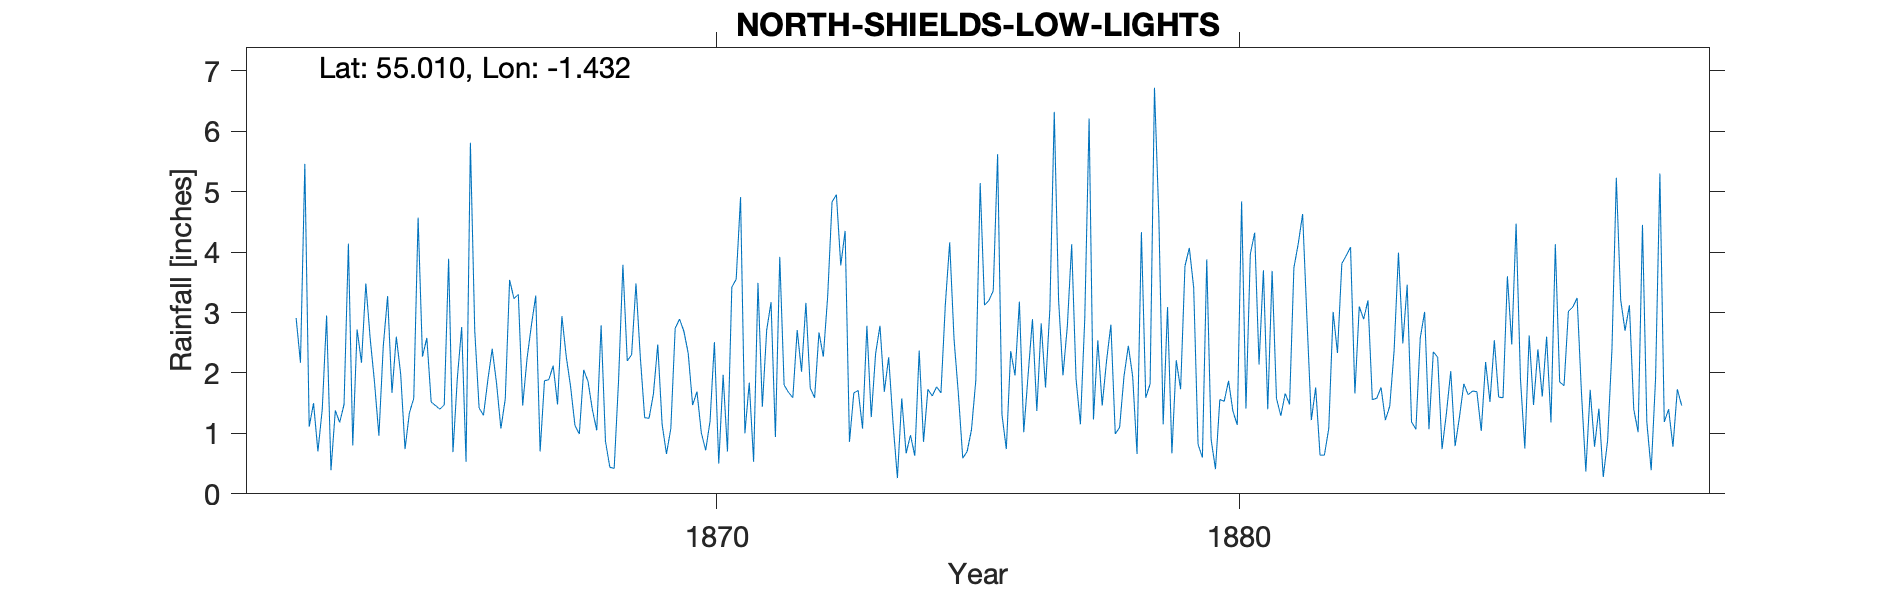

Source data for this figure (header and first rows):
LOW LIGHTS NORTH SHIELDS, , , , , , , , , , , , , , , , , , , , , , , 
Grid ref, NZ364685, Long, -1.432, Lat, 55.01, Elevation, 22, ft, , , , , , , , , , , , , , , 
Station no, RR1098, , , , , , , , , , , , , , , , , , , , , , 
, 1860, 1861, 1862, 1863, 1864, 1865, 1866, 1867, 1868, 1869, 1870, 1871, 1872, 1873, 1874, 1875, 1876, 1877, 1878, 1879, 1880, 1881, 1882
January, , , , 2.95, 0.96, 1.52, 1.3, 3.28, 1.86, 2.26, 1.47, 1, 2.71, 0.86, 1.58, 2.56, 0.74, 3.2, 2.8, 1.15, 0.41, 1.4, 0.64
February, , , , 0.39, 2.44, 1.46, 1.88, 0.7, 1.39, 1.26, 1.69, 1.84, 2.02, 1.67, 0.67, 1.65, 2.36, 1.96, 0.99, 3.09, 1.56, 3.69, 0.64
March, , , , 1.38, 3.27, 1.4, 2.4, 1.87, 1.05, 1.25, 1.01, 0.53, 3.16, 1.71, 0.97, 0.59, 1.96, 2.77, 1.1, 0.67, 1.53, 1.58, 1.08
April, , , , 1.18, 1.67, 1.47, 1.83, 1.89, 2.79, 1.65, 0.72, 3.49, 1.75, 1.08, 0.63, 0.7, 3.18, 4.13, 1.94, 2.21, 1.87, 1.29, 3.01
May, , , , 1.48, 2.6, 3.89, 1.08, 2.12, 0.87, 2.47, 1.2, 1.44, 1.59, 2.78, 2.37, 1.06, 1.02, 1.9, 2.45, 1.73, 1.37, 1.66, 2.33
June, , , 2.91, 4.14, 1.98, 0.69, 1.57, 1.48, 0.44, 1.15, 2.51, 2.71, 2.67, 1.27, 0.86, 1.88, 1.97, 1.15, 1.94, 3.77, 1.14, 1.48, 3.81
July, , , 2.17, 0.8, 0.74, 1.91, 3.54, 2.94, 0.42, 0.66, 0.5, 3.17, 2.27, 2.32, 1.73, 5.14, 2.89, 2.89, 0.66, 4.07, 4.84, 3.74, 3.94
August, , , 5.46, 2.72, 1.34, 2.76, 3.23, 2.27, 1.87, 1.08, 1.97, 0.94, 3.27, 2.78, 1.62, 3.12, 1.37, 6.21, 4.33, 3.41, 1.41, 4.14, 4.08
September, , , 1.11, 2.17, 1.58, 0.53, 3.3, 1.77, 3.79, 2.74, 0.7, 3.92, 4.83, 1.69, 1.77, 3.2, 2.82, 1.23, 1.59, 0.82, 3.97, 4.63, 1.66
October, , , 1.5, 3.48, 4.57, 5.81, 1.46, 1.13, 2.2, 2.89, 3.42, 1.8, 4.95, 2.26, 1.67, 3.36, 1.76, 2.54, 1.82, 0.6, 4.32, 2.89, 3.1
November, , , 0.7, 2.57, 2.27, 2.7, 2.24, 0.99, 2.3, 2.69, 3.55, 1.68, 3.78, 1.17, 3.13, 5.62, 3.07, 1.46, 6.72, 3.88, 2.14, 1.22, 2.89
December, , , 1.4, 1.84, 2.58, 1.42, 2.79, 2.05, 3.48, 2.32, 4.91, 1.59, 4.35, 0.26, 4.16, 1.31, 6.32, 2.2, 4.59, 0.9, 3.7, 1.76, 3.2
Total, , , , 25.1, 26, 25.56, 26.62, 22.49, 22.46, 22.42, 23.65, 24.11, 37.35, 19.85, 21.16, 30.19, 29.46, 31.64, 30.93, 26.3, 28.26, 29.48, 30.38
